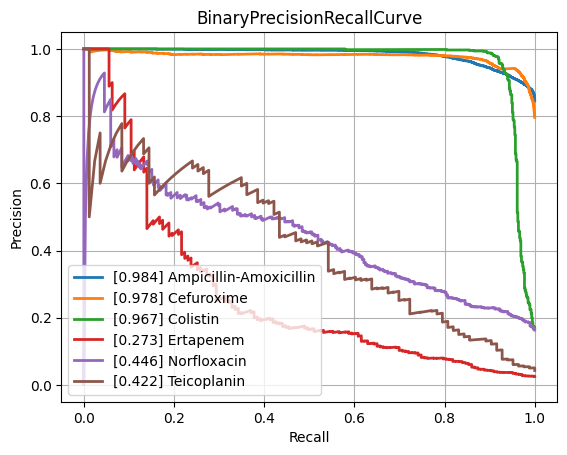

The data file committed next to this chart (first rows):
class, PrecisionRecallAUC, FrequencyPositiveClass, n_positives, n_negatives
Amikacin, 0.8543, 0.1711, 1111, 5382
Amoxicillin-Clavulanic acid, 0.8771, 0.412, 4204, 5999
Ampicillin, 0.9479, 0.6364, 10010, 5719
Ampicillin-Amoxicillin, 0.9843, 0.8453, 5567, 1019
Cefazolin, 0.9095, 0.4576, 967, 1146
Cefepime, 0.8621, 0.3055, 3537, 8042
Cefpodoxime, 0.8039, 0.3521, 493, 907
Ceftazidime, 0.808, 0.2676, 4421, 12101
Ceftriaxone, 0.7846, 0.2719, 3764, 10078
Cefuroxime, 0.9781, 0.7961, 6591, 1688
Ciprofloxacin, 0.8058, 0.2863, 6582, 16405
Clindamycin, 0.9006, 0.4978, 5611, 5661
Colistin, 0.9666, 0.1706, 747, 3632
Cotrimoxazole, 0.8014, 0.3212, 8111, 17142
Ertapenem, 0.2728, 0.02544, 143, 5478
Erythromycin, 0.9105, 0.5533, 5620, 4537
Fosfomycin, 0.7532, 0.2105, 1843, 6914
Fosfomycin-Trometamol, 0.4802, 0.2382, 304, 972
Fusidic acid, 0.7467, 0.3177, 855, 1836
Gentamicin, 0.9578, 0.4473, 9230, 11403
Imipenem, 0.9575, 0.326, 7693, 15906
Levofloxacin, 0.8952, 0.3663, 3378, 5845
Meropenem, 0.7469, 0.1331, 2436, 15860
Mupirocin, 0.917, 0.1115, 155, 1235
Nitrofurantoin, 0.7472, 0.1065, 380, 3187
Norfloxacin, 0.4464, 0.1631, 285, 1462
Oxacillin, 0.8837, 0.4155, 2791, 3926
Penicillin, 0.965, 0.7334, 2811, 1022
Piperacillin-Tazobactam, 0.8123, 0.3163, 6313, 13644
Rifampicin, 0.447, 0.03883, 280, 6931
Teicoplanin, 0.4217, 0.04285, 83, 1854
Tetracycline, 0.7407, 0.2432, 1706, 5308
Tobramycin, 0.8538, 0.2275, 1265, 4295
Vancomycin, 0.7725, 0.04562, 594, 12428
micro, 0.8913, 0.3341, , 
macro, 0.7945, NaN, , 
